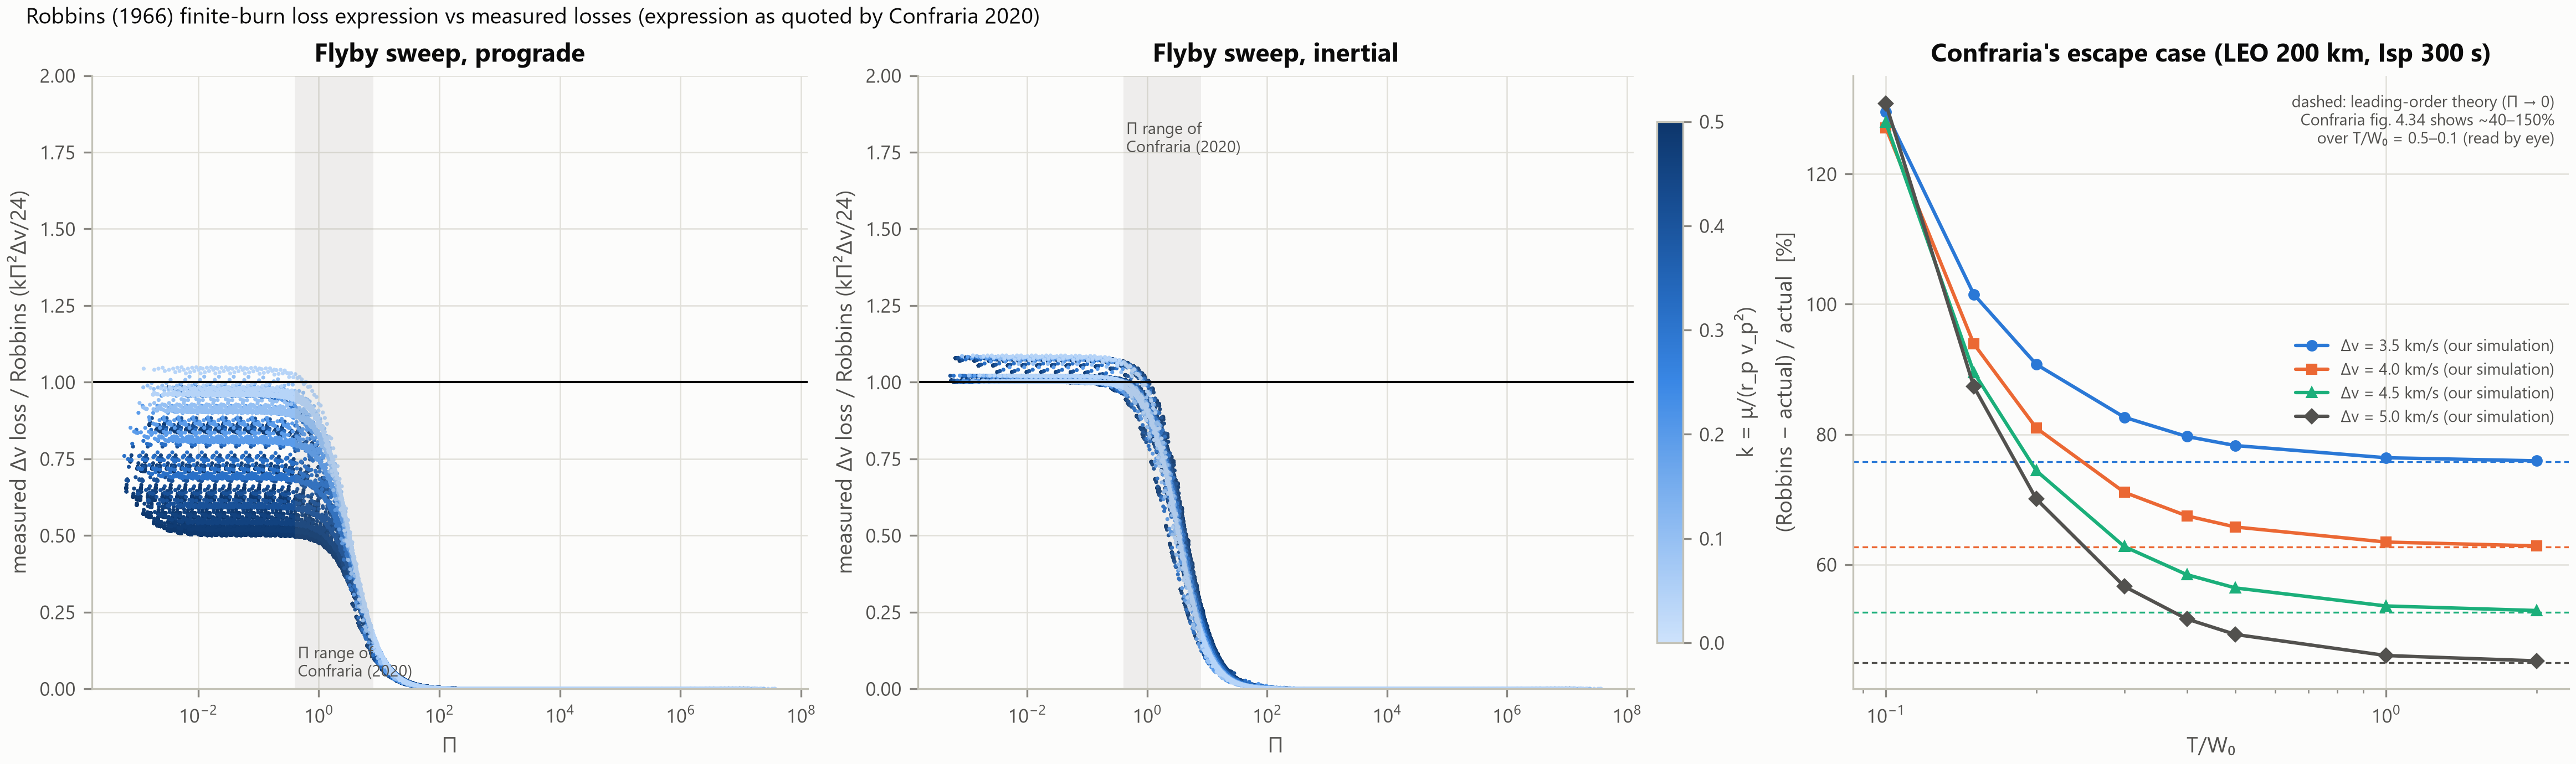

Data behind this chart, as committed beside it:
dv_kms, tw, Pi, loss_kms, robbins_kms, lead_theory_kms, overestimate_pct, overestimate_vs_leading_pct
3.5, 0.1, 2.47, 0.3875, 0.8895, 0.506, 129.5, 75.78
3.5, 0.15, 1.646, 0.1962, 0.3953, 0.2249, 101.5, 75.78
3.5, 0.2, 1.235, 0.1166, 0.2224, 0.1265, 90.75, 75.78
3.5, 0.3, 0.8232, 0.05412, 0.09883, 0.05623, 82.62, 75.78
3.5, 0.4, 0.6174, 0.03094, 0.05559, 0.03163, 79.67, 75.78
3.5, 0.5, 0.4939, 0.01996, 0.03558, 0.02024, 78.28, 75.78
3.5, 1.0, 0.247, 0.005042, 0.008895, 0.00506, 76.41, 75.78
3.5, 2.0, 0.1235, 0.001264, 0.002224, 0.001265, 75.94, 75.78
4.0, 0.1, 2.639, 0.5109, 1.16, 0.7133, 127.1, 62.68
4.0, 0.15, 1.759, 0.266, 0.5157, 0.317, 93.9, 62.68
4.0, 0.2, 1.319, 0.1603, 0.2901, 0.1783, 80.97, 62.68
4.0, 0.3, 0.8795, 0.07535, 0.1289, 0.07925, 71.1, 62.68
4.0, 0.4, 0.6596, 0.0433, 0.07252, 0.04458, 67.48, 62.68
4.0, 0.5, 0.5277, 0.028, 0.04641, 0.02853, 65.77, 62.68
4.0, 1.0, 0.2639, 0.007099, 0.0116, 0.007133, 63.46, 62.68
4.0, 2.0, 0.1319, 0.001781, 0.002901, 0.001783, 62.87, 62.68
4.5, 0.1, 2.781, 0.6362, 1.45, 0.9497, 127.9, 52.7
4.5, 0.15, 1.854, 0.3401, 0.6445, 0.4221, 89.52, 52.7
4.5, 0.2, 1.391, 0.2079, 0.3625, 0.2374, 74.41, 52.7
4.5, 0.3, 0.927, 0.099, 0.1611, 0.1055, 62.75, 52.7
4.5, 0.4, 0.6953, 0.0572, 0.09063, 0.05935, 58.45, 52.7
4.5, 0.5, 0.5562, 0.03709, 0.05801, 0.03799, 56.41, 52.7
4.5, 1.0, 0.2781, 0.009439, 0.0145, 0.009497, 53.64, 52.7
4.5, 2.0, 0.1391, 0.00237, 0.003625, 0.002374, 52.94, 52.7
5.0, 0.1, 2.901, 0.7596, 1.754, 1.21, 130.8, 44.93
5.0, 0.15, 1.934, 0.416, 0.7794, 0.5378, 87.33, 44.93
5.0, 0.2, 1.451, 0.2578, 0.4384, 0.3025, 70.06, 44.93
5.0, 0.3, 0.9671, 0.1244, 0.1948, 0.1344, 56.63, 44.93
5.0, 0.4, 0.7253, 0.07228, 0.1096, 0.07562, 51.64, 44.93
5.0, 0.5, 0.5802, 0.04699, 0.07014, 0.0484, 49.26, 44.93
5.0, 1.0, 0.2901, 0.01201, 0.01754, 0.0121, 46.02, 44.93
5.0, 2.0, 0.1451, 0.003019, 0.004384, 0.003025, 45.2, 44.93
